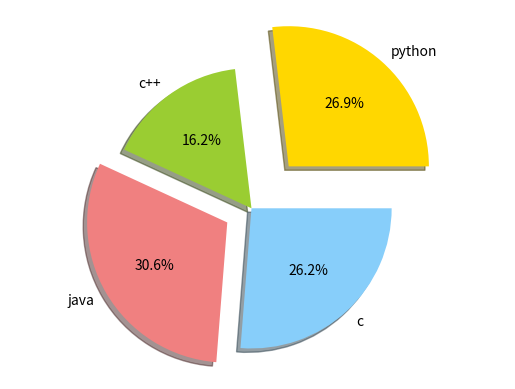

Recreate this plot in Python.
import numpy as np
import pandas as pd 
from io import StringIO
import matplotlib.pyplot as plt # it is use to low level data Virtualization  for advance data virtualization we use seaborn 

x = np.arange(0  ,10)
# y = np.arange( 11 , 21 )

# scatter   plot 
y = x*x 
# print(plt.scatter( x, y, c='b'))
# plt.title("learning")
# plt.xlabel("x-axis")
# plt.ylabel("y-axis")
# # plt.savefig("test.png") # this is use to save this plot in computer

# plt.plot(x, y, linewidth=2, color='r', marker='o', linestyle='--')# this is use to draw line through points 

# in linestyle we give may pattern like (-','--','-.',':', 'None', ' ', '', 'solid', 'dashed', 'dashdot', 'dotted )
# plt.show()  # to print we use show command 


# we do subplotting also 
# subplot means in frame we able to show multiple graph 
 
# plt.subplot(2, 2,1 ) # parameter we required : ( nrow , ncolumns , position( index)) 
# plt.plot(x, y, c='b' , linestyle = 'dashdot')
# plt.subplot( 2, 2, 2)
# plt.plot( x, y, linestyle='dotted', linewidth= 2 , c = 'r' )
# plt.subplot( 2, 2, 3)
# plt.plot( y , x , linestyle = 'dashed')
# # plt.show() 

# let solve differnt question  ( important )
y = 3*x + 5 
# plt.plot( x, y  , linestyle= "dashdot" , linewidth= 2 , c= 'brown')
# plt.show ()   


#  sin form graph 
# print(np.pi )  # output =  3.141592653589793
# x= np.arange ( 0 , 4*np.pi , step =  0.1)
# y = np.sin(x) 

# plt.plot( x, y , linestyle="dashed" , linewidth = 2 , c = 'r') # very very very important 
# plt.show()

# subplot in  sin _cos  form graph
# x = np.arange( 0 , 5*np.pi , step = 0.1)
# y_sin = np.sin(x)
# y_cos = np.cos(x)


# plt.subplot(2, 2,1 ) # parameter we required : ( nrow , ncolumns , position( index)) 
# plt.plot(x, y_sin, c='b' , linestyle = 'dashdot')
# plt.title( "sin plot")
# plt.subplot( 2, 2, 2)
# plt.plot( x, y_cos, linestyle='dotted', linewidth= 2 , c = 'r' )
# plt.title("cos plot")
# plt.subplot( 2, 2, 3)

# plt.plot( y_sin , y_cos , linestyle = 'dashed')
# plt.title("mix plot ")
# plt.show() 


# bar plot 


# x = [ 2, 8, 10]
# y= [ 11,16, 9]

# x1 = [ 3, 9, 11]
# y1 = [ 6, 15, 7]
# plt.bar( x, y , color='r')
# plt.bar( x1, y1 , color='green')
# plt.title("bar plotting")
# plt.xlabel('x-axis')
# plt.ylabel('y-axis')
# plt.show()


# histogram plot 

# a = np.array([22,87,65,43,23,98,65,1,55,0,45])
# plt.hist( a , color='green' , linewidth=2 , linestyle = 'dotted' , bins= 10) # bins is use to give gave between that range 
# plt.title("histogram plotting")
# plt.xlabel('x-axis')    # x -axis represents in histogram ( given data) 
# plt.ylabel('y-axis')   # in histogram y axis represents the density means ( how many number occur between that paticular range)
# plt.show()


#  box plot using matplotlib

# data = [np.random.normal( 0 , std ,  100 ) for std in range ( 1, 4)]

# print( data )
# plt.boxplot( data , vert= True, patch_artist= True )  # vert = vertical 
# plt.show() 


# pie chart 


labels = ['python', 'c++', 'java', 'c']
sizes = [215, 130, 245, 210]
colors = ['gold', 'yellowgreen', 'lightcoral', 'lightskyblue']
explode = (0.4, 0, 0.2, 0)

plt.pie(sizes, explode=explode, labels=labels, colors=colors,
        autopct='%1.1f%%', shadow=True)
plt.axis('equal')
plt.show()
